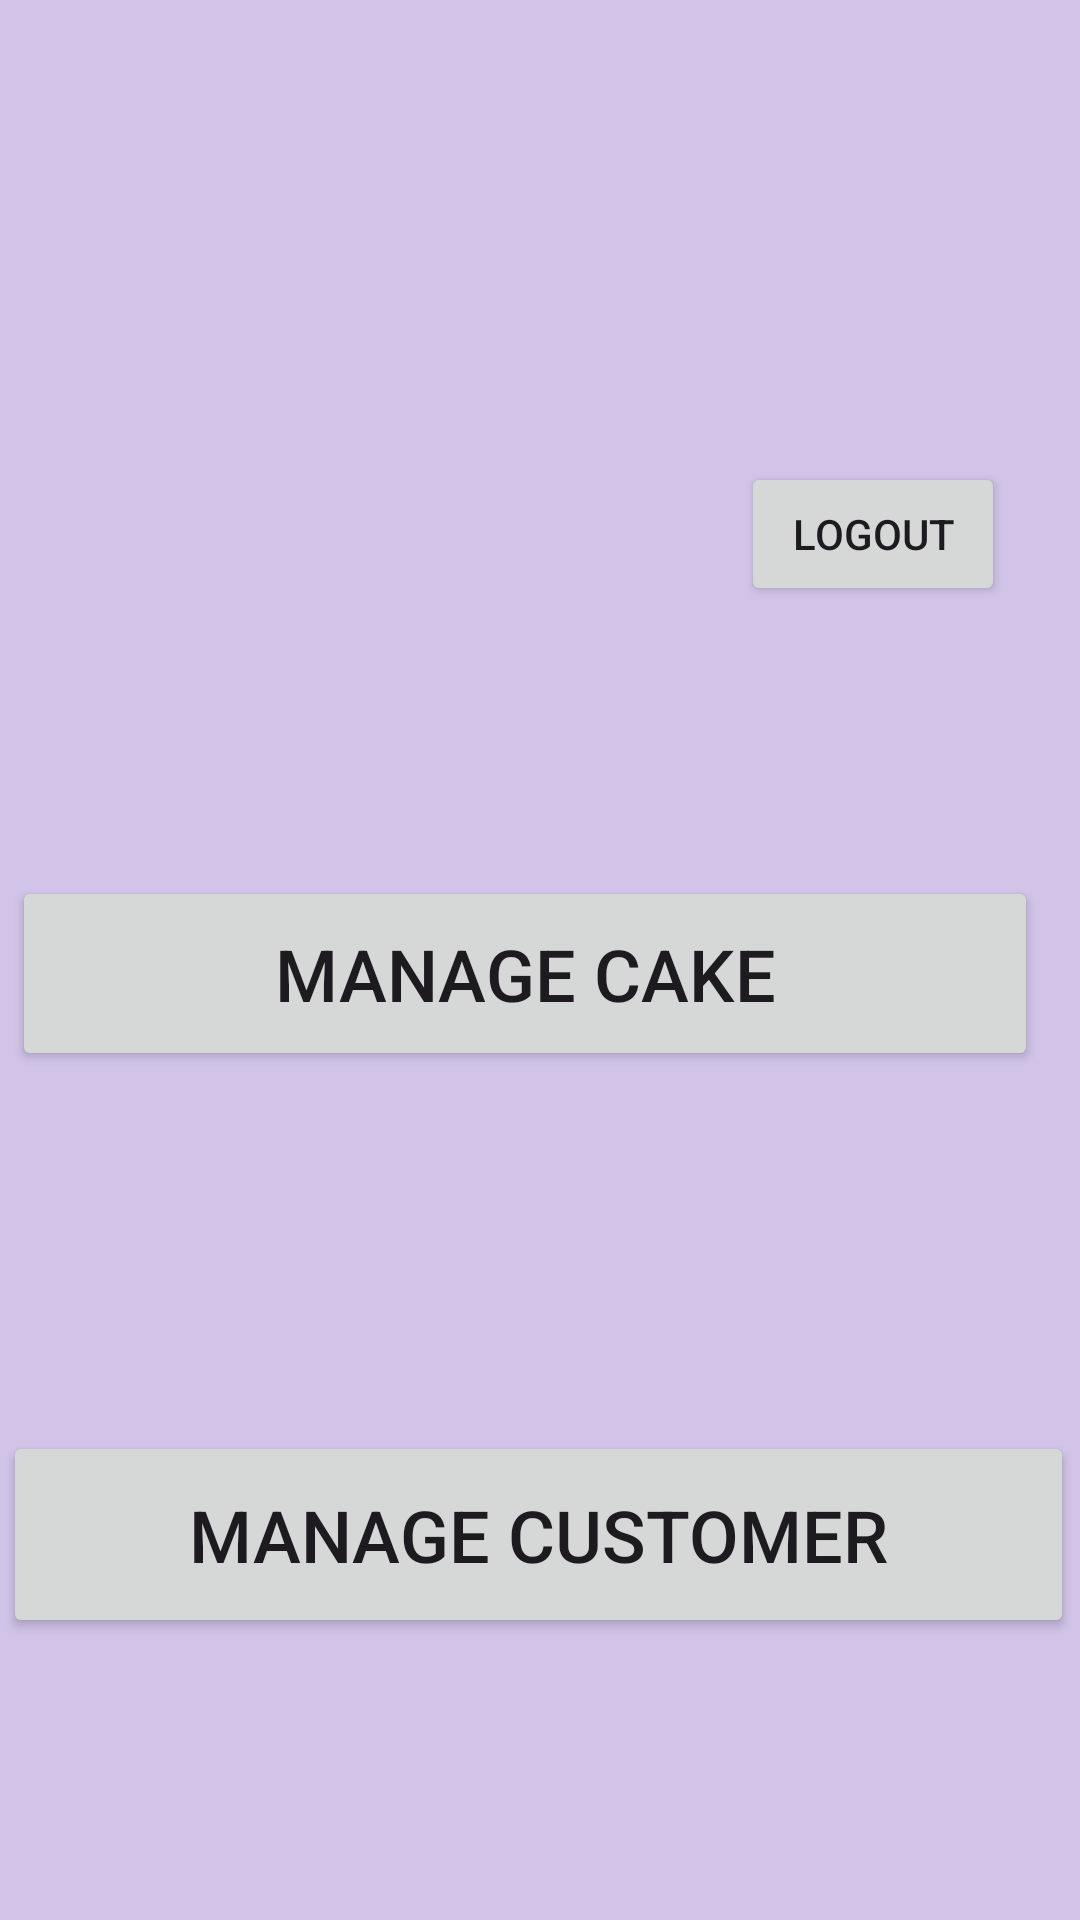

Android layout source for this screen:
<!-- AndroidManifest.xml: application theme Theme.ShopAdmin -->
<!-- res/layout/activity_home.xml -->
<?xml version="1.0" encoding="utf-8"?>
<androidx.constraintlayout.widget.ConstraintLayout xmlns:android="http://schemas.android.com/apk/res/android"
    xmlns:app="http://schemas.android.com/apk/res-auto"
    xmlns:tools="http://schemas.android.com/tools"
    android:layout_width="match_parent"
    android:layout_height="match_parent"
    android:background="#D1C4E8"
    tools:context=".HomeActivity">

    <Button
        android:id="@+id/btnLogout"
        android:layout_width="wrap_content"
        android:layout_height="wrap_content"
        android:text="Logout"
        app:layout_constraintBottom_toTopOf="@+id/btncake"
        app:layout_constraintEnd_toEndOf="parent"
        app:layout_constraintHorizontal_bias="0.908"
        app:layout_constraintStart_toStartOf="parent"
        app:layout_constraintTop_toTopOf="parent"
        app:layout_constraintVertical_bias="0.631" />

    <Button
        android:id="@+id/btncake"
        android:layout_width="342dp"
        android:layout_height="65dp"
        android:layout_marginTop="292dp"
        android:text="Manage cake"
        android:textSize="24sp"
        app:layout_constraintEnd_toEndOf="parent"
        app:layout_constraintHorizontal_bias="0.231"
        app:layout_constraintStart_toStartOf="parent"
        app:layout_constraintTop_toTopOf="parent" />

    <Button
        android:id="@+id/btnCust"
        android:layout_width="357dp"
        android:layout_height="69dp"
        android:layout_marginTop="120dp"
        android:text="Manage Customer"
        android:textSize="24sp"
        app:layout_constraintEnd_toEndOf="parent"
        app:layout_constraintHorizontal_bias="0.296"
        app:layout_constraintStart_toStartOf="parent"
        app:layout_constraintTop_toBottomOf="@+id/btncake" />
</androidx.constraintlayout.widget.ConstraintLayout>
<!-- resources referenced by this layout -->
<resources>
  <style name="Theme.ShopAdmin" parent="Base.Theme.ShopAdmin" />
  <style name="Base.Theme.ShopAdmin" parent="Theme.Material3.DayNight.NoActionBar">
          
          
      </style>
</resources>
